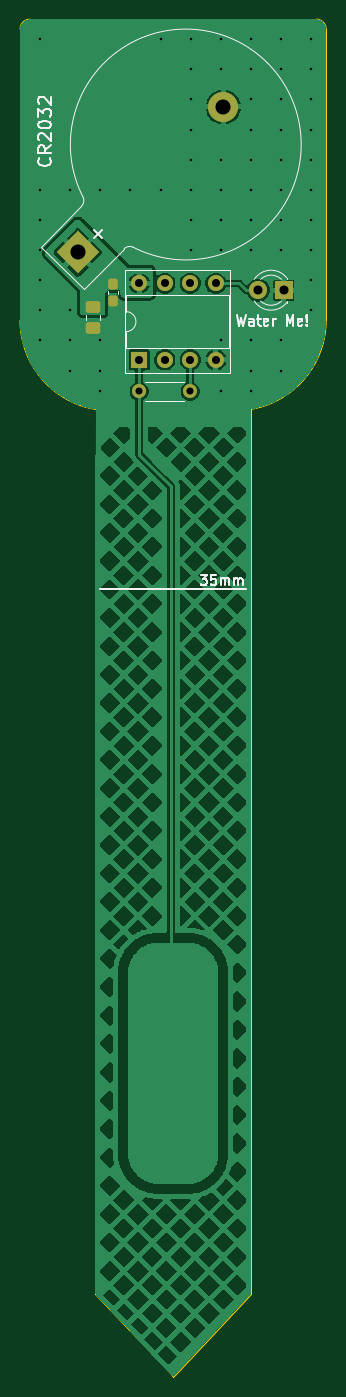
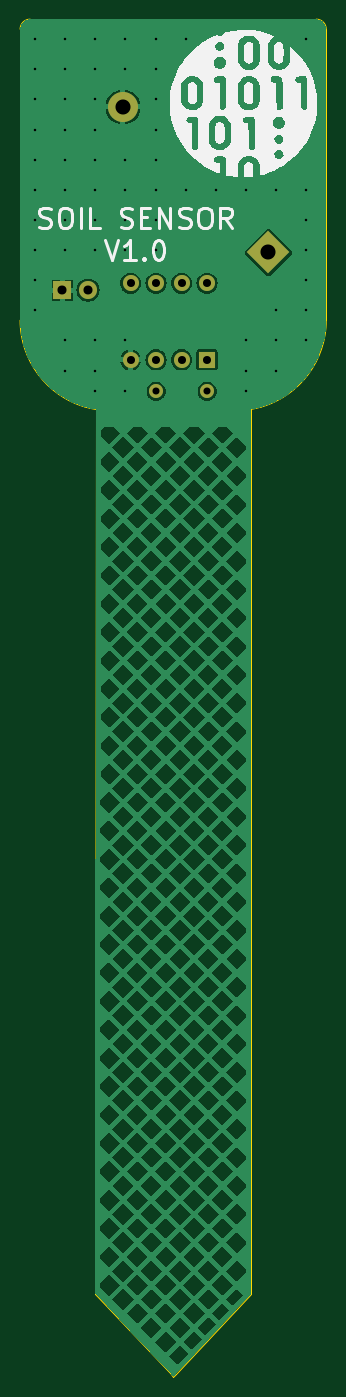
Circuit board: 10 layer files. Board 30.5 x 135.2 mm.
- bottom_copper: tiny-plant-sensor-B_Cu.gbr (80165 bytes)
- bottom_mask: tiny-plant-sensor-B_Mask.gbr (1397 bytes)
- paste: tiny-plant-sensor-B_Paste.gbr (460 bytes)
- bottom_silk: tiny-plant-sensor-B_Silkscreen.gbr (34457 bytes)
- outline: tiny-plant-sensor-Edge_Cuts.gbr (1410 bytes)
- top_copper: tiny-plant-sensor-F_Cu.gbr (98407 bytes)
- top_mask: tiny-plant-sensor-F_Mask.gbr (2240 bytes)
- paste: tiny-plant-sensor-F_Paste.gbr (1359 bytes)
- top_silk: tiny-plant-sensor-F_Silkscreen.gbr (12255 bytes)
- drill: tiny-plant-sensor.drl (1626 bytes)

=== bottom_copper: tiny-plant-sensor-B_Cu.gbr (80165 bytes, source omitted) ===
=== bottom_mask: tiny-plant-sensor-B_Mask.gbr (1397 bytes, source withheld) ===
=== paste: tiny-plant-sensor-B_Paste.gbr ===
%TF.GenerationSoftware,KiCad,Pcbnew,7.0.8*%
%TF.CreationDate,2024-02-12T20:34:51+01:00*%
%TF.ProjectId,tiny-plant-sensor,74696e79-2d70-46c6-916e-742d73656e73,rev?*%
%TF.SameCoordinates,Original*%
%TF.FileFunction,Paste,Bot*%
%TF.FilePolarity,Positive*%
%FSLAX46Y46*%
G04 Gerber Fmt 4.6, Leading zero omitted, Abs format (unit mm)*
G04 Created by KiCad (PCBNEW 7.0.8) date 2024-02-12 20:34:51*
%MOMM*%
%LPD*%
G01*
G04 APERTURE LIST*
G04 APERTURE END LIST*
M02*

=== bottom_silk: tiny-plant-sensor-B_Silkscreen.gbr (34457 bytes, source omitted) ===
=== outline: tiny-plant-sensor-Edge_Cuts.gbr ===
%TF.GenerationSoftware,KiCad,Pcbnew,7.0.8*%
%TF.CreationDate,2024-02-12T20:34:51+01:00*%
%TF.ProjectId,tiny-plant-sensor,74696e79-2d70-46c6-916e-742d73656e73,rev?*%
%TF.SameCoordinates,Original*%
%TF.FileFunction,Profile,NP*%
%FSLAX46Y46*%
G04 Gerber Fmt 4.6, Leading zero omitted, Abs format (unit mm)*
G04 Created by KiCad (PCBNEW 7.0.8) date 2024-02-12 20:34:51*
%MOMM*%
%LPD*%
G01*
G04 APERTURE LIST*
%TA.AperFunction,Profile*%
%ADD10C,0.100000*%
%TD*%
G04 APERTURE END LIST*
D10*
X100250000Y-169250000D02*
X100000000Y-169000000D01*
X114500000Y-34000000D02*
X86000000Y-34000000D01*
X92500000Y-161000000D02*
X100000000Y-169000000D01*
X91460504Y-72634286D02*
G75*
G03*
X92520409Y-72877545I2539596J8634586D01*
G01*
X85000000Y-35000000D02*
X85000000Y-64000000D01*
X100500000Y-169000000D02*
X108000000Y-161000000D01*
X100500000Y-169000000D02*
X100250000Y-169250000D01*
X85000000Y-64000000D02*
G75*
G03*
X91460503Y-72634290I9000000J0D01*
G01*
X92520409Y-72877545D02*
X92500000Y-161000000D01*
X115500000Y-64000000D02*
X115500000Y-35000000D01*
X108000000Y-161000000D02*
X107979591Y-72877545D01*
X109039497Y-72634290D02*
G75*
G03*
X115500000Y-64000000I-2539497J8634290D01*
G01*
X107979592Y-72877550D02*
G75*
G03*
X109039497Y-72634289I-1479592J8877350D01*
G01*
X86000000Y-34000000D02*
G75*
G03*
X85000000Y-35000000I0J-1000000D01*
G01*
X115500000Y-35000000D02*
G75*
G03*
X114500000Y-34000000I-1000000J0D01*
G01*
M02*

=== top_copper: tiny-plant-sensor-F_Cu.gbr (98407 bytes, source omitted) ===
=== top_mask: tiny-plant-sensor-F_Mask.gbr (2240 bytes, source withheld) ===
=== paste: tiny-plant-sensor-F_Paste.gbr (1359 bytes, source withheld) ===
=== top_silk: tiny-plant-sensor-F_Silkscreen.gbr (12255 bytes, source omitted) ===
=== drill: tiny-plant-sensor.drl ===
M48
; DRILL file {KiCad 7.0.8} date Mon 12 Feb 2024 08:34:55 PM CET
; FORMAT={-:-/ absolute / metric / decimal}
; #@! TF.CreationDate,2024-02-12T20:34:55+01:00
; #@! TF.GenerationSoftware,Kicad,Pcbnew,7.0.8
; #@! TF.FileFunction,MixedPlating,1,2
FMAT,2
METRIC
; #@! TA.AperFunction,Plated,PTH,ViaDrill
T1C0.250
; #@! TA.AperFunction,Plated,PTH,ComponentDrill
T2C0.700
; #@! TA.AperFunction,Plated,PTH,ComponentDrill
T3C0.800
; #@! TA.AperFunction,Plated,PTH,ComponentDrill
T4C0.900
; #@! TA.AperFunction,Plated,PTH,ComponentDrill
T5C1.500
%
G90
G05
T1
X87.0Y-36.0
X87.0Y-51.0
X87.0Y-54.0
X87.0Y-57.0
X87.0Y-60.0
X87.0Y-63.0
X87.0Y-66.0
X90.0Y-51.0
X90.0Y-63.0
X90.0Y-66.0
X90.0Y-69.0
X93.0Y-51.0
X93.0Y-66.0
X93.0Y-69.0
X93.0Y-71.0
X96.0Y-51.0
X99.0Y-36.0
X99.0Y-51.0
X102.0Y-36.0
X102.0Y-39.0
X102.0Y-42.0
X102.0Y-45.0
X102.0Y-48.0
X102.0Y-51.0
X102.0Y-54.0
X102.0Y-57.0
X105.0Y-36.0
X105.0Y-39.0
X105.0Y-48.0
X105.0Y-51.0
X105.0Y-54.0
X105.0Y-57.0
X105.0Y-66.0
X105.0Y-71.0
X108.0Y-36.0
X108.0Y-39.0
X108.0Y-42.0
X108.0Y-45.0
X108.0Y-48.0
X108.0Y-51.0
X108.0Y-54.0
X108.0Y-57.0
X108.0Y-66.0
X108.0Y-69.0
X108.0Y-71.0
X111.0Y-36.0
X111.0Y-39.0
X111.0Y-42.0
X111.0Y-45.0
X111.0Y-48.0
X111.0Y-51.0
X111.0Y-54.0
X111.0Y-57.0
X111.0Y-66.0
X111.0Y-69.0
X114.0Y-36.0
X114.0Y-39.0
X114.0Y-42.0
X114.0Y-45.0
X114.0Y-48.0
X114.0Y-51.0
X114.0Y-54.0
X114.0Y-57.0
X114.0Y-60.0
X114.0Y-63.0
T2
X96.868Y-71.073
X101.948Y-71.073
T3
X96.877Y-60.321
X96.877Y-67.941
X99.417Y-60.321
X99.417Y-67.941
X101.957Y-60.321
X101.957Y-67.941
X104.497Y-60.321
X104.497Y-67.941
T4
X108.735Y-61.0
X111.275Y-61.0
T5
X90.765Y-57.235
X105.253Y-42.747
T0
M30

